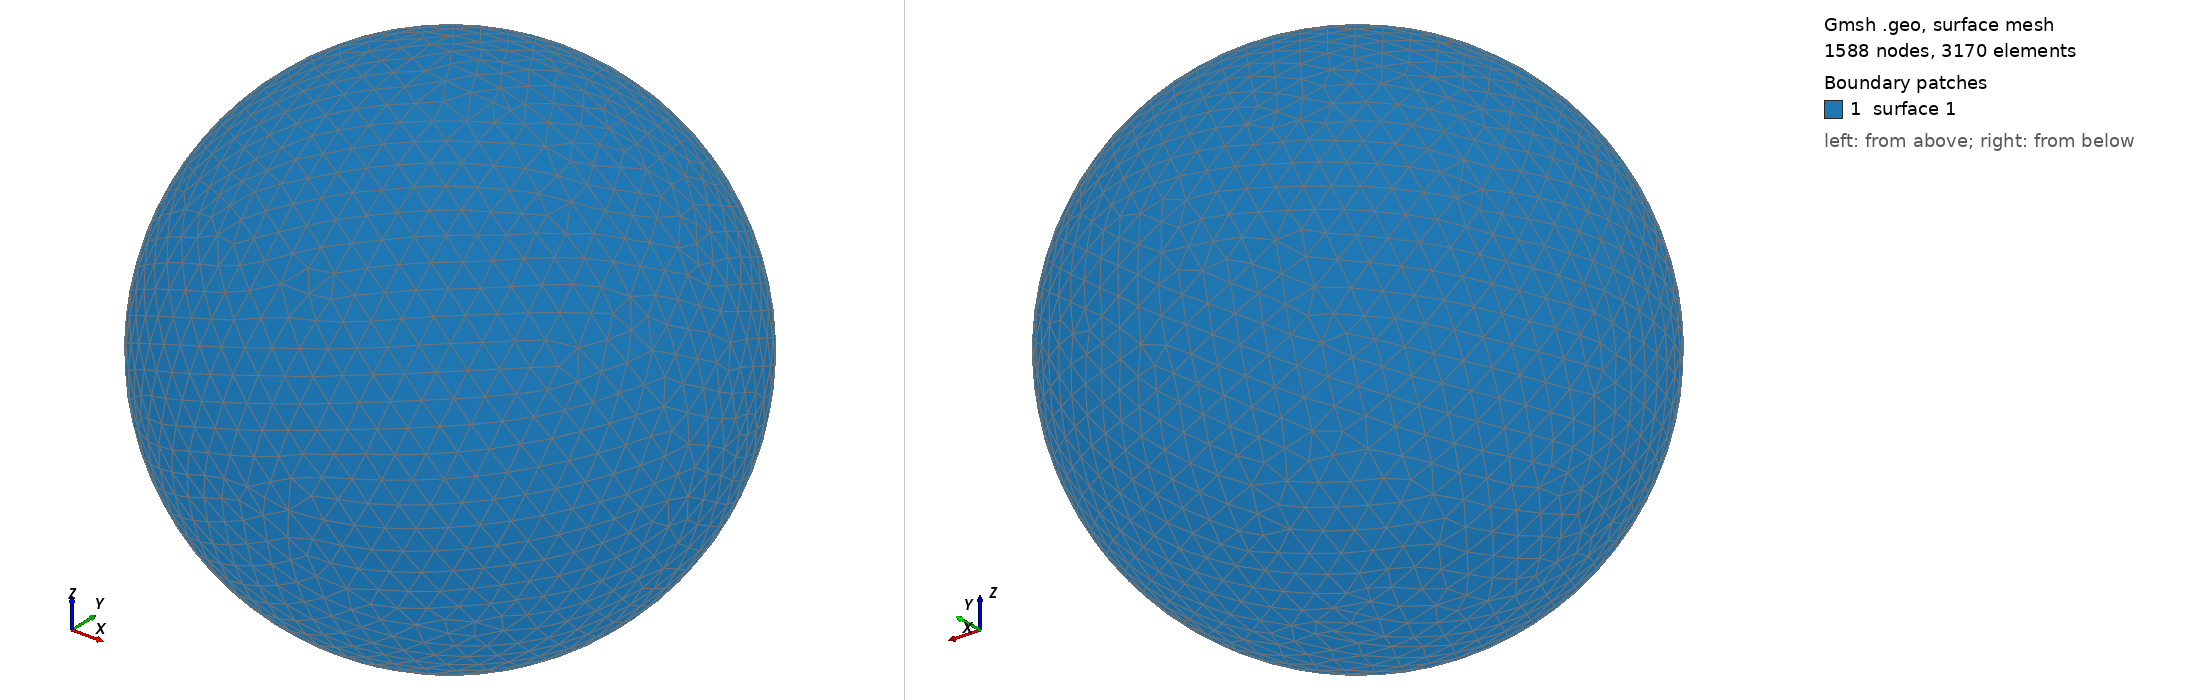

Gmsh geometry script, surface-meshed: 1588 nodes, 3170 surface elements. Boundary patches (legend numbers): 1 surface 1. Left view from above one corner, right view from below the opposite corner. The script declares no physical surfaces, so the legend lists its geometric surfaces. The drawing asked Gmsh for element sizes between 1% and 20% of the model's largest extent; the script's own settings can give other sizes.

=== shot1495.geo (drawn) ===
SetFactory("OpenCASCADE");
Point(1) = {0,0,0,0};
Sphere(1) = {0,0,0,0.05446000};
MeshSize{ PointsOf{ Surface{:}; } } = 0.005446000;
Mesh.ElementOrder=1;
Mesh.Format=39;
